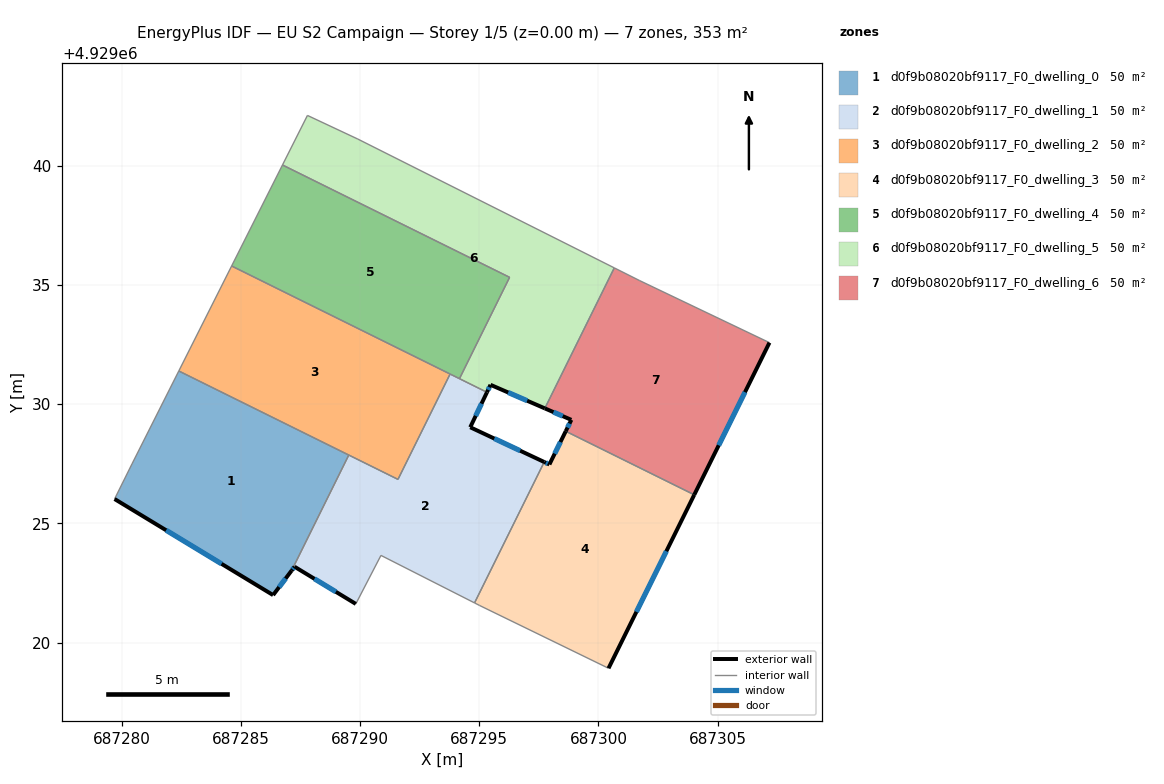
=== STOREY PLAN SPEC (per zone: floor XY polygon, exterior-wall plan segments, windows/doors) ===
zone 1: d0f9b08020bf9117_F0_dwelling_0  (50.5 m²)
  floor: (687289.53, 4929027.87) (687287.13, 4929023.02) (687286.35, 4929021.99) (687279.70, 4929026.02) (687280.43, 4929027.49) (687282.40, 4929031.39)
  exterior wall: (687286.35, 4929021.99) – (687287.13, 4929023.02)  [1.3 m]
    window: (687286.61, 4929022.33) – (687286.88, 4929022.69)  [0.5 m²]
  exterior wall: (687279.70, 4929026.02) – (687286.35, 4929021.99)  [7.8 m]
    window: (687281.87, 4929024.71) – (687284.19, 4929023.30)  [2.9 m²]
  interior walls: 4
zone 2: d0f9b08020bf9117_F0_dwelling_1  (50.5 m²)
  floor: (687295.32, 4929030.50) (687294.62, 4929029.03) (687297.73, 4929027.58) (687294.80, 4929021.67) (687290.88, 4929023.66) (687289.82, 4929021.62) (687287.25, 4929023.18) (687287.13, 4929023.02) (687289.53, 4929027.87) (687291.59, 4929026.85) (687293.78, 4929031.26)
  exterior wall: (687287.25, 4929023.18) – (687289.82, 4929021.62)  [3.0 m]
    window: (687288.09, 4929022.68) – (687288.99, 4929022.13)  [1.1 m²]
  exterior wall: (687287.13, 4929023.02) – (687287.25, 4929023.18)  [0.2 m]
    window: (687287.17, 4929023.07) – (687287.21, 4929023.13)  [0.1 m²]
  exterior wall: (687294.62, 4929029.03) – (687295.32, 4929030.50)  [1.6 m]
    window: (687294.85, 4929029.51) – (687295.10, 4929030.02)  [0.6 m²]
  exterior wall: (687297.73, 4929027.58) – (687294.62, 4929029.03)  [3.4 m]
    window: (687296.72, 4929028.05) – (687295.63, 4929028.56)  [1.3 m²]
  interior walls: 8
zone 3: d0f9b08020bf9117_F0_dwelling_2  (50.5 m²)
  floor: (687293.78, 4929031.26) (687291.59, 4929026.85) (687282.40, 4929031.39) (687284.61, 4929035.80)
  interior walls: 5
zone 4: d0f9b08020bf9117_F0_dwelling_3  (50.5 m²)
  floor: (687304.02, 4929026.20) (687300.42, 4929018.92) (687295.02, 4929021.55) (687294.80, 4929021.67) (687297.73, 4929027.58) (687297.94, 4929027.47) (687298.63, 4929028.87)
  exterior wall: (687300.42, 4929018.92) – (687304.02, 4929026.20)  [8.1 m]
    window: (687301.59, 4929021.29) – (687302.85, 4929023.83)  [3.0 m²]
  exterior wall: (687297.94, 4929027.47) – (687297.73, 4929027.58)  [0.2 m]
    window: (687297.87, 4929027.51) – (687297.80, 4929027.54)  [0.1 m²]
  exterior wall: (687298.63, 4929028.87) – (687297.94, 4929027.47)  [1.6 m]
    window: (687298.41, 4929028.41) – (687298.17, 4929027.93)  [0.6 m²]
  interior walls: 4
zone 5: d0f9b08020bf9117_F0_dwelling_4  (50.5 m²)
  floor: (687296.27, 4929035.32) (687294.17, 4929031.07) (687284.61, 4929035.80) (687286.75, 4929040.03)
  interior walls: 5
zone 6: d0f9b08020bf9117_F0_dwelling_5  (50.5 m²)
  floor: (687300.67, 4929035.72) (687297.75, 4929029.83) (687295.47, 4929030.81) (687295.32, 4929030.50) (687294.17, 4929031.07) (687296.27, 4929035.32) (687286.75, 4929040.03) (687287.79, 4929042.11) (687289.90, 4929041.12)
  exterior wall: (687295.47, 4929030.81) – (687297.75, 4929029.83)  [2.5 m]
    window: (687296.21, 4929030.49) – (687297.01, 4929030.15)  [0.9 m²]
  exterior wall: (687295.32, 4929030.50) – (687295.47, 4929030.81)  [0.3 m]
    window: (687295.37, 4929030.60) – (687295.42, 4929030.71)  [0.1 m²]
  interior walls: 7
zone 7: d0f9b08020bf9117_F0_dwelling_6  (50.5 m²)
  floor: (687307.17, 4929032.58) (687304.02, 4929026.20) (687298.63, 4929028.87) (687298.86, 4929029.34) (687297.75, 4929029.83) (687300.67, 4929035.72) (687301.73, 4929035.18)
  exterior wall: (687298.86, 4929029.34) – (687298.63, 4929028.87)  [0.5 m]
    window: (687298.79, 4929029.19) – (687298.70, 4929029.02)  [0.2 m²]
  exterior wall: (687297.75, 4929029.83) – (687298.86, 4929029.34)  [1.2 m]
    window: (687298.11, 4929029.67) – (687298.50, 4929029.50)  [0.4 m²]
  exterior wall: (687304.02, 4929026.20) – (687307.17, 4929032.58)  [7.1 m]
    window: (687305.04, 4929028.28) – (687306.15, 4929030.51)  [2.6 m²]
  interior walls: 4

=== DERIVED (storey summary) ===
Building: EU S2 Campaign
Storey: 1 of 5  (floor level z = 0.00 m)
Storey gross floor area: 353.4 m²
Zones on this storey: 7
  - d0f9b08020bf9117_F0_dwelling_0: floor 50.5 m²; exterior wall 9.1 m (27.2 m²); 2 window(s) 3.3 m²; WWR 12.2%
  - d0f9b08020bf9117_F0_dwelling_1: floor 50.5 m²; exterior wall 8.3 m (24.8 m²); 4 window(s) 3.0 m²; WWR 12.2%
  - d0f9b08020bf9117_F0_dwelling_2: floor 50.5 m²
  - d0f9b08020bf9117_F0_dwelling_3: floor 50.5 m²; exterior wall 9.9 m (29.7 m²); 3 window(s) 3.6 m²; WWR 12.2%
  - d0f9b08020bf9117_F0_dwelling_4: floor 50.5 m²
  - d0f9b08020bf9117_F0_dwelling_5: floor 50.5 m²; exterior wall 2.8 m (8.5 m²); 2 window(s) 1.0 m²; WWR 12.2%
  - d0f9b08020bf9117_F0_dwelling_6: floor 50.5 m²; exterior wall 8.9 m (26.6 m²); 3 window(s) 3.2 m²; WWR 12.2%
Zone adjacency (shared interzone walls):
  - d0f9b08020bf9117_F0_dwelling_0 ↔ d0f9b08020bf9117_F0_dwelling_1
  - d0f9b08020bf9117_F0_dwelling_0 ↔ d0f9b08020bf9117_F0_dwelling_2
  - d0f9b08020bf9117_F0_dwelling_1 ↔ d0f9b08020bf9117_F0_dwelling_2
  - d0f9b08020bf9117_F0_dwelling_1 ↔ d0f9b08020bf9117_F0_dwelling_3
  - d0f9b08020bf9117_F0_dwelling_1 ↔ d0f9b08020bf9117_F0_dwelling_4
  - d0f9b08020bf9117_F0_dwelling_1 ↔ d0f9b08020bf9117_F0_dwelling_5
  - d0f9b08020bf9117_F0_dwelling_2 ↔ d0f9b08020bf9117_F0_dwelling_4
  - d0f9b08020bf9117_F0_dwelling_3 ↔ d0f9b08020bf9117_F0_dwelling_6
  - d0f9b08020bf9117_F0_dwelling_4 ↔ d0f9b08020bf9117_F0_dwelling_5
  - d0f9b08020bf9117_F0_dwelling_5 ↔ d0f9b08020bf9117_F0_dwelling_6